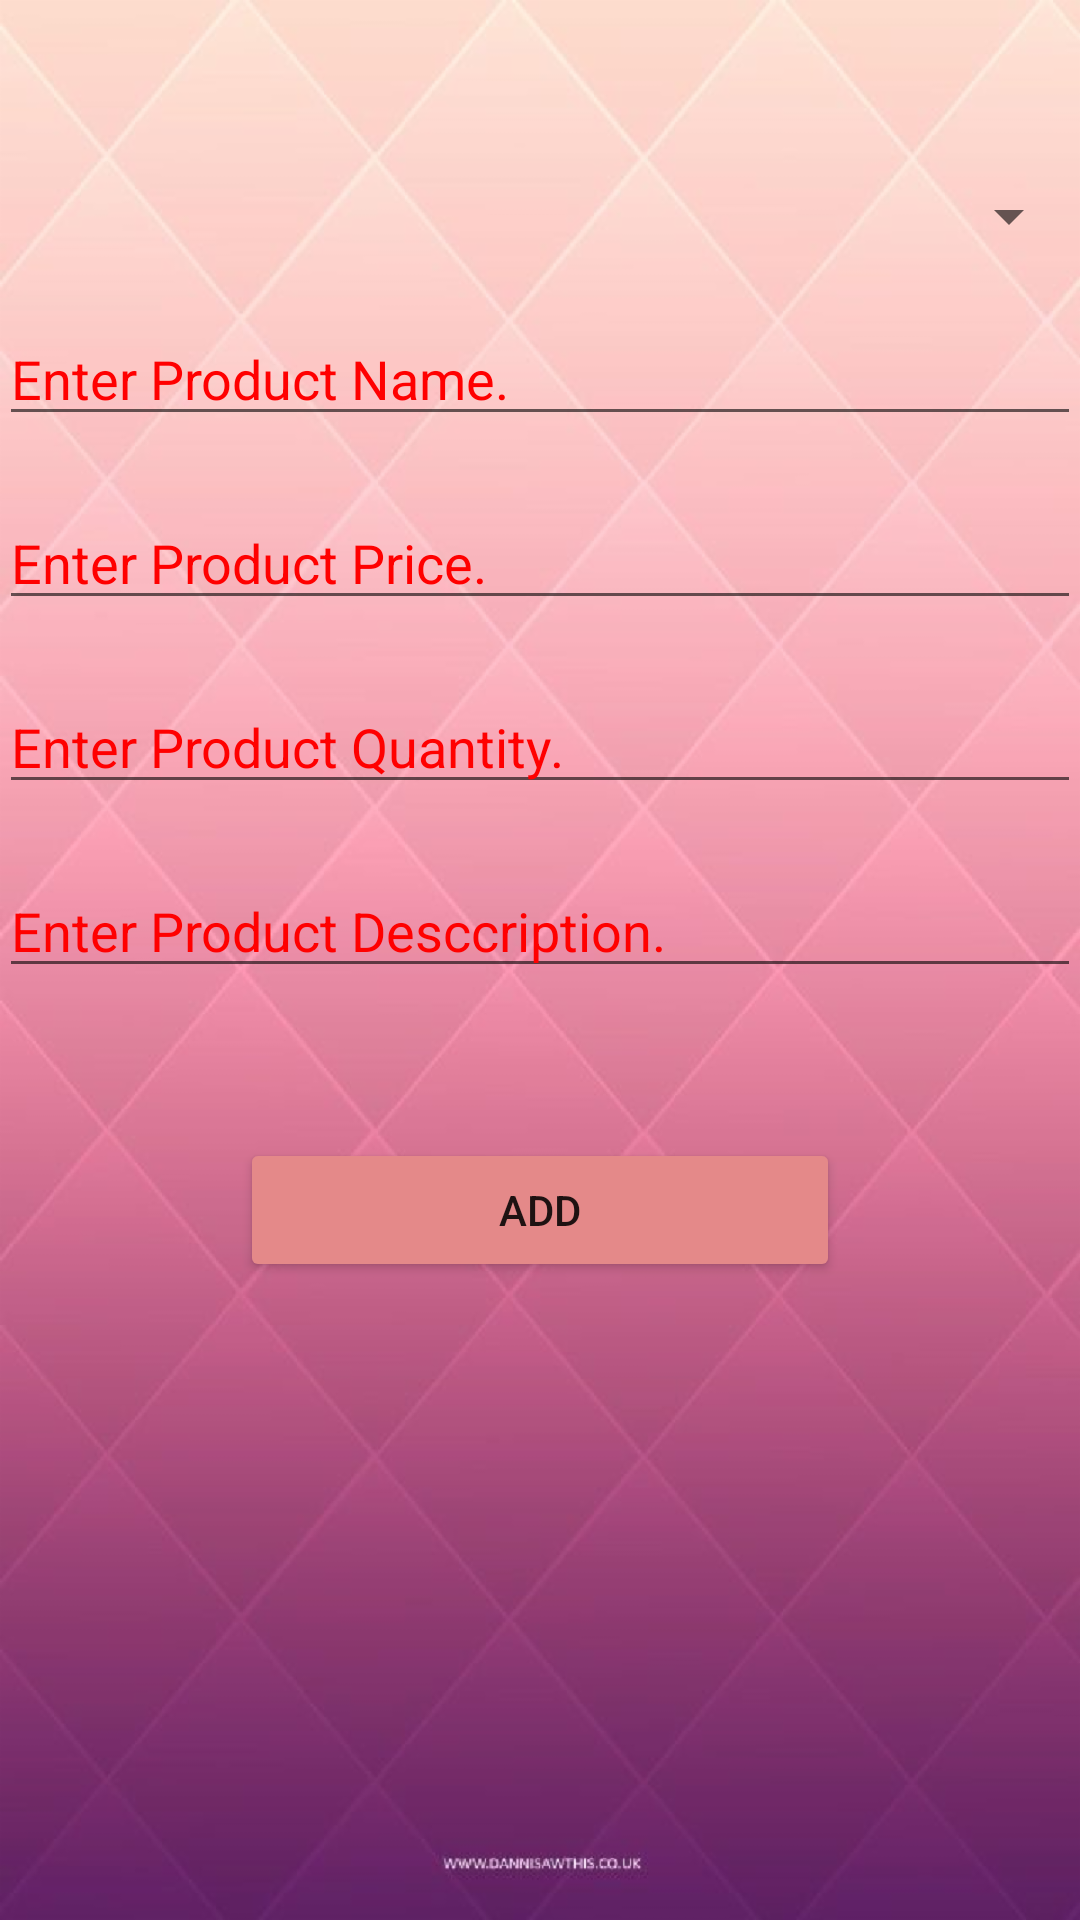

Layout XML and referenced resources for this Android screen:
<!-- AndroidManifest.xml: application theme AppTheme -->
<!-- res/layout/activity_add_product.xml -->
<?xml version="1.0" encoding="utf-8"?>

<RelativeLayout xmlns:android="http://schemas.android.com/apk/res/android"
    xmlns:tools="http://schemas.android.com/tools"
    android:layout_width="match_parent"
    android:layout_height="match_parent"
    android:paddingBottom="@dimen/activity_vertical_margin"
    android:paddingLeft="@dimen/activity_horizontal_margin"
    android:paddingRight="@dimen/activity_horizontal_margin"
    android:paddingTop="@dimen/activity_vertical_margin"
    android:background="@drawable/back2"
    tools:context="com.prakash.prakash_makwana.AddProduct">


    <Spinner
        android:layout_width="match_parent"
        android:layout_height="wrap_content"
        android:id="@+id/spinner"
        android:textAlignment="center"
        android:textColor="@color/fontcolor"
        android:layout_alignParentTop="true"
        android:layout_centerHorizontal="true"
        android:layout_marginTop="60dp"
        android:spinnerMode="dropdown" />

    <EditText
        android:layout_width="match_parent"
        android:layout_height="wrap_content"
        android:id="@+id/prodName"
        android:textColor="@color/fontcolor"
        android:textColorHint="@color/hintcolor"
        android:hint="Enter Product Name."
        android:layout_below="@+id/spinner"
        android:layout_centerHorizontal="true"
        android:layout_marginTop="20dp" />

    <EditText
        android:layout_width="match_parent"
        android:layout_height="wrap_content"
        android:id="@+id/prodPrice"
        android:textColor="@color/fontcolor"
        android:textColorHint="@color/hintcolor"
        android:hint="Enter Product Price."
        android:layout_below="@+id/prodName"
        android:layout_centerHorizontal="true"
        android:layout_marginTop="20dp" />

    <EditText
        android:layout_width="match_parent"
        android:layout_height="wrap_content"
        android:id="@+id/prodQuantity"
        android:textColor="@color/fontcolor"
        android:textColorHint="@color/hintcolor"
        android:hint="Enter Product Quantity."
        android:layout_below="@+id/prodPrice"
        android:layout_centerHorizontal="true"
        android:layout_marginTop="20dp" />

    <EditText
        android:layout_width="match_parent"
        android:layout_height="wrap_content"
        android:id="@+id/prodDesc"
        android:textColor="@color/fontcolor"
        android:textColorHint="@color/hintcolor"
        android:hint="Enter Product Desccription."
        android:layout_below="@+id/prodQuantity"
        android:layout_centerHorizontal="true"
        android:layout_marginTop="20dp"/>

    <Button
        android:layout_width="200dp"
        android:layout_height="wrap_content"
        android:text="Add"
        android:id="@+id/btnAdd"
        android:layout_below="@+id/prodDesc"
        android:layout_centerHorizontal="true"
        android:layout_marginTop="50dp"
        android:backgroundTint="#e48989"/>
</RelativeLayout>
<!-- resources referenced by this layout -->
<resources>
  <color name="fontcolor">#ffffff</color>
  <color name="hintcolor">#ff0000</color>
  <!-- drawable back2: png bitmap (drawable-hdpi, 179744 bytes) -->
  <style name="AppTheme" parent="Theme.AppCompat.Light.NoActionBar">
          
  
      </style>
</resources>
